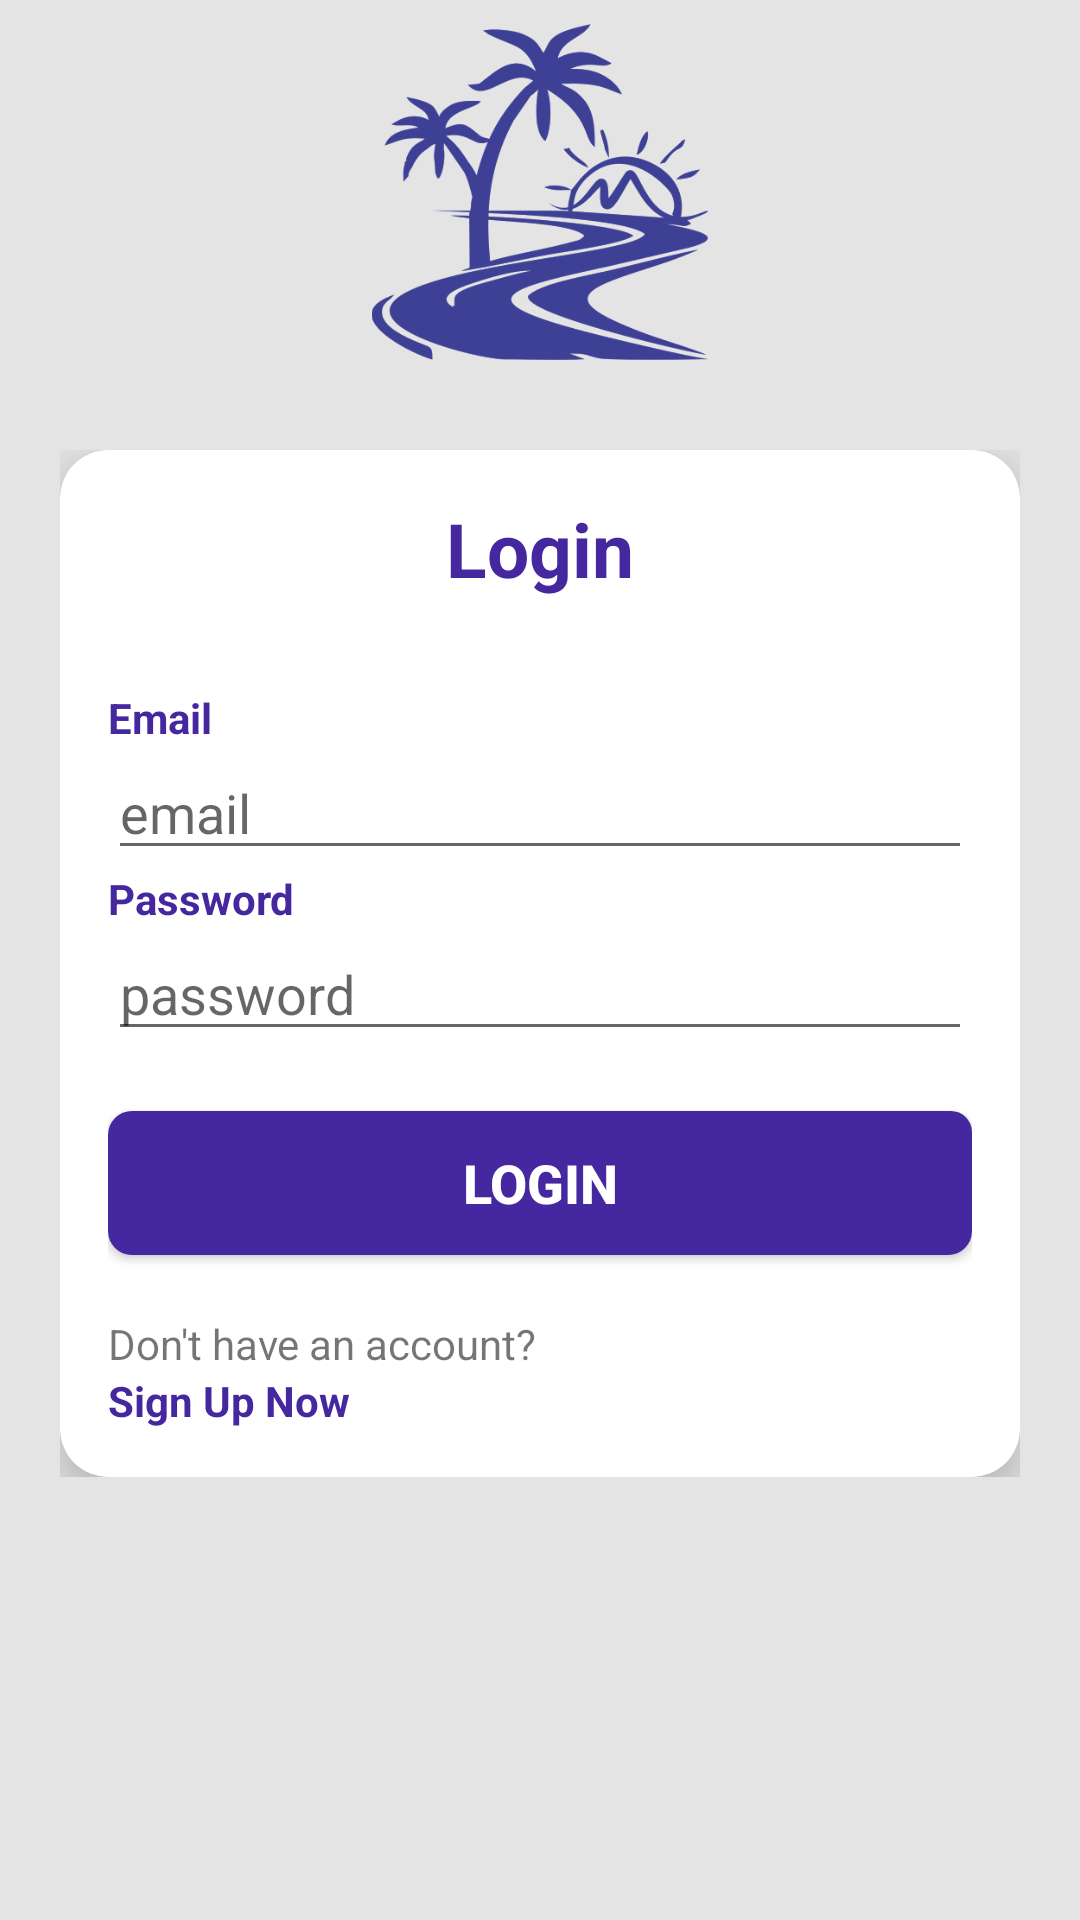

Write the Android layout XML for this screen, with the resource values it uses.
<!-- AndroidManifest.xml: application theme AppTheme -->
<!-- res/layout/fragment_login.xml -->
<?xml version="1.0" encoding="utf-8"?>
<layout>
    <RelativeLayout xmlns:android="http://schemas.android.com/apk/res/android"
        xmlns:app="http://schemas.android.com/apk/res-auto"
        xmlns:tools="http://schemas.android.com/tools"
        android:layout_width="match_parent"
        android:layout_height="match_parent"
        android:background="#e4e4e4"
        tools:context=".Fragments.LoginFragment">

        <ImageView
            android:id="@+id/logo"
            android:layout_width="match_parent"
            android:layout_height="120dp"
            android:paddingLeft="24dp"
            android:paddingTop="8dp"
            android:paddingRight="24dp"
            android:src="@drawable/tourmate" />

        <LinearLayout
            android:layout_width="match_parent"
            android:layout_height="wrap_content"
            android:layout_below="@+id/logo"
            android:layout_marginTop="30dp"
            android:orientation="vertical"
            android:layout_marginStart="20dp"
            android:layout_marginEnd="20dp">

            <android.support.v7.widget.CardView
                android:layout_width="match_parent"
                android:layout_height="wrap_content"
                app:cardCornerRadius="16dp"
                app:cardElevation="8dp"
                android:padding="16dp">

                <LinearLayout
                    android:layout_width="match_parent"
                    android:layout_height="wrap_content"
                    android:padding="16dp"
                    android:orientation="vertical">

                    <TextView
                        android:layout_width="match_parent"
                        android:layout_height="wrap_content"
                        android:text="Login"
                        android:textColor="@color/colorPrimary"
                        android:textStyle="bold"
                        android:layout_marginBottom="30dp"
                        android:gravity="center_horizontal"
                        android:textSize="25sp"/>
                    <TextView

                        android:layout_width="match_parent"
                        android:layout_height="wrap_content"
                        android:text="Email"
                        android:textColor="@color/colorPrimary"
                        android:textStyle="bold" />

                    <EditText
                        android:id="@+id/login_email_et"
                        android:layout_width="match_parent"
                        android:layout_height="wrap_content"
                        android:inputType="textEmailAddress"
                        android:hint="email" />

                    <TextView
                        android:layout_width="wrap_content"
                        android:layout_height="wrap_content"
                        android:text="Password"
                        android:textColor="@color/colorPrimary"
                        android:textStyle="bold"/>

                    <EditText
                        android:id="@+id/login_pass_et"
                        android:layout_width="match_parent"
                        android:layout_height="wrap_content"
                        android:hint="password"/>

                    <Button
                        android:id="@+id/login_btn"
                        android:layout_width="match_parent"
                        android:layout_height="wrap_content"
                        android:text="LOGIN"
                        android:background="@drawable/round_corner_background"
                        android:textColor="@android:color/white"
                        android:textStyle="bold"
                        android:textSize="18sp"
                        android:layout_marginTop="20dp"
                        android:layout_marginBottom="20dp"/>

                    <TextView
                        android:layout_width="wrap_content"
                        android:layout_height="wrap_content"
                        android:text="Don't have an account?" />

                    <TextView
                        android:id="@+id/sign_up_now_tv"
                        android:layout_width="wrap_content"
                        android:layout_height="wrap_content"
                        android:text="Sign Up Now"
                        android:textColor="@color/colorPrimary"
                        android:textStyle="bold" />
                </LinearLayout>

            </android.support.v7.widget.CardView>
        </LinearLayout>

    </RelativeLayout>


</layout>
<!-- resources referenced by this layout -->
<resources>
  <color name="colorPrimary">#4527a0</color>
  <!-- drawable round_corner_background (drawable) -->
  <?xml version="1.0" encoding="UTF-8"?>
  <shape xmlns:android="http://schemas.android.com/apk/res/android">
      <solid android:color="@color/colorPrimary"/>
  
      <padding android:left="1dp"
          android:top="1dp"
          android:right="1dp"
          android:bottom="1dp" />
  
      <corners
          android:bottomRightRadius="8dp"
          android:bottomLeftRadius="8dp"
          android:topLeftRadius="8dp"
          android:topRightRadius="7dp"/>
  </shape>
  <!-- drawable tourmate: png bitmap (drawable, 47428 bytes) -->
  <style name="AppTheme" parent="Theme.AppCompat.Light.DarkActionBar">
          
          <item name="colorPrimary">@color/colorPrimary</item>
          <item name="colorPrimaryDark">@color/colorPrimaryDark</item>
          <item name="colorAccent">@color/colorAccent</item>
      </style>
  <color name="colorPrimaryDark">#411b92</color>
  <color name="colorAccent">#5f5fc4</color>
</resources>
